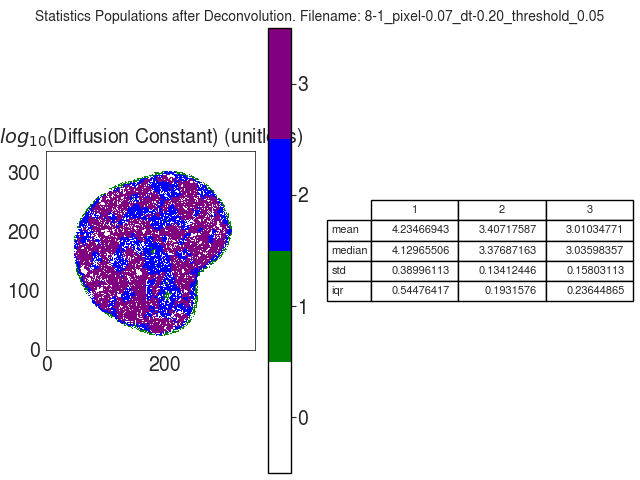

Data behind this chart, as committed beside it:
D_norm
, 1, 2, 3
mean, 4.235, 3.407, 3.01
median, 4.13, 3.377, 3.036
std, 0.39, 0.1341, 0.158
iqr, 0.5448, 0.1932, 0.2364
